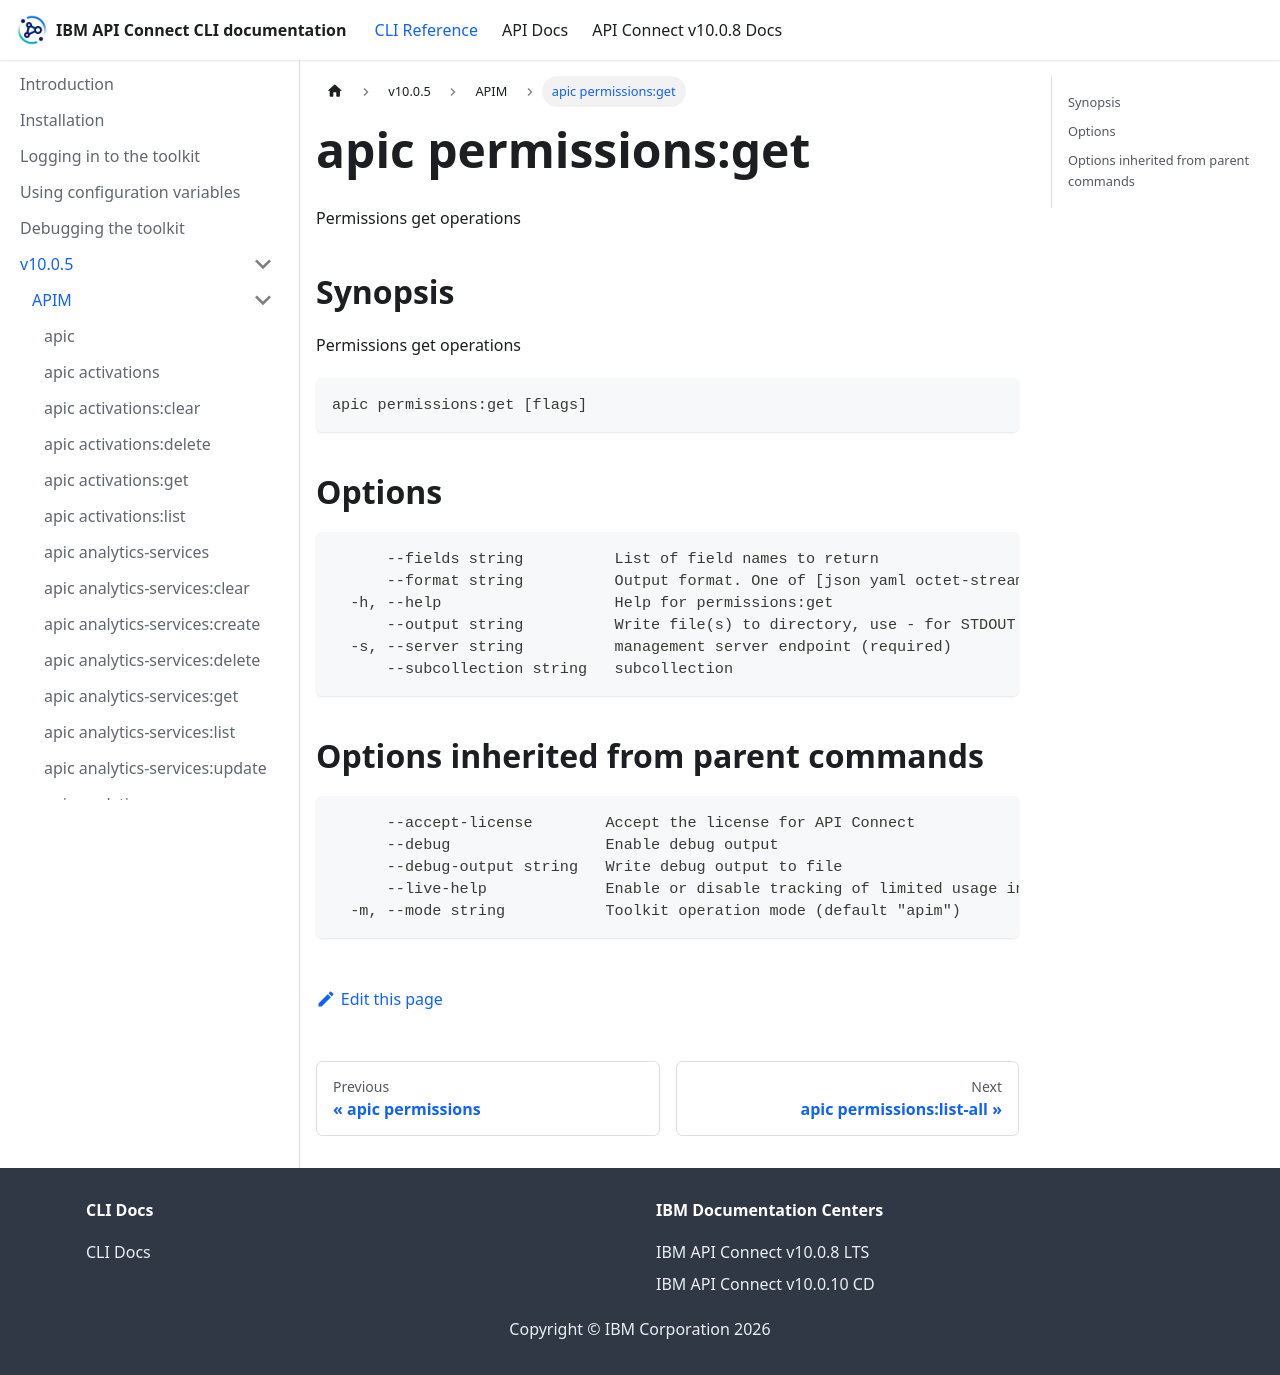

repository: ibm-apiconnect/clidocs · page: docs/v1005/apim/apic_permissions_get.html · generator: docusaurus

# apic permissions:get

Permissions get operations

## Synopsis

Permissions get operations

```
apic permissions:get [flags]
```

## Options

```
      --fields string          List of field names to return
      --format string          Output format. One of [json yaml octet-stream go-template=... go-template-file=...], defaults to yaml.
  -h, --help                   Help for permissions:get
      --output string          Write file(s) to directory, use - for STDOUT. (default: cwd)
  -s, --server string          management server endpoint (required)
      --subcollection string   subcollection
```

## Options inherited from parent commands

```
      --accept-license        Accept the license for API Connect
      --debug                 Enable debug output
      --debug-output string   Write debug output to file
      --live-help             Enable or disable tracking of limited usage information
  -m, --mode string           Toolkit operation mode (default "apim")
```
